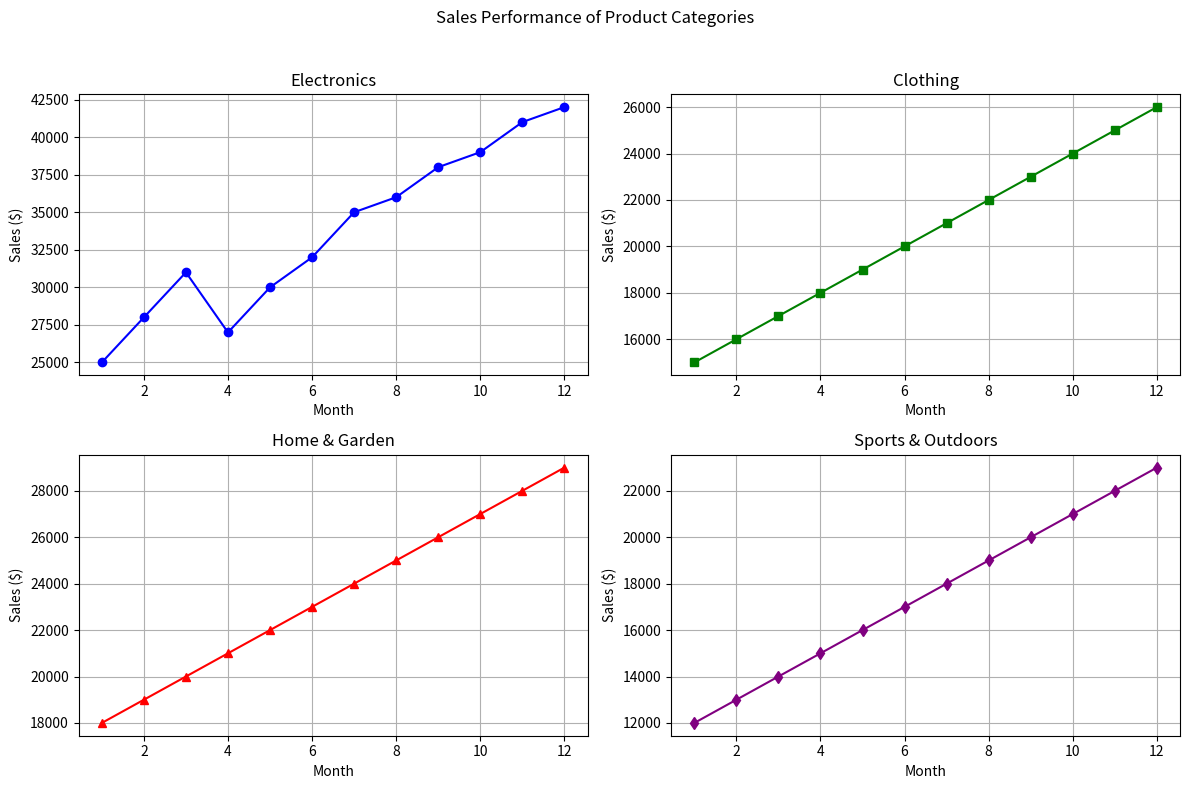

The matplotlib source for this figure:
#LAB3. Suppose you're a sales manager for an e-commerce company, and you
#  want to create a figure with subplots to compare the sales performance of
#  different product categories over time. You have sales data for four product
# categories: Electronics, Clothing, Home & Garden, and Sports & Outdoors. Share
#  your conclusion/analysis.
#  Input:
#  months = np.arange(1, 13)
#  electronics_sales = np.array([25000, 28000, 31000, 27000, 30000, 32000, 35000,
#  36000, 38000, 39000, 41000, 42000])
#  clothing_sales = np.array([15000, 16000, 17000, 18000, 19000, 20000, 21000, 22000,
#  23000, 24000, 25000, 26000])
#  home_garden_sales = np.array([18000, 19000, 20000, 21000, 22000, 23000, 24000,
#  25000, 26000, 27000, 28000, 29000])
#  sports_outdoors_sales = np.array([12000, 13000, 14000, 15000, 16000, 17000, 18000,
#  19000, 20000, 21000, 22000, 23000])


import numpy as np
import matplotlib.pyplot as plt

months = np.arange(1, 13)
electronics_sales = np.array([25000, 28000, 31000, 27000, 30000, 32000, 35000, 36000, 38000, 39000, 41000, 42000])
clothing_sales = np.array([15000, 16000, 17000, 18000, 19000, 20000, 21000, 22000, 23000, 24000, 25000, 26000])
home_garden_sales = np.array([18000, 19000, 20000, 21000, 22000, 23000, 24000, 25000, 26000, 27000, 28000, 29000])
sports_outdoors_sales = np.array([12000, 13000, 14000, 15000, 16000, 17000, 18000, 19000, 20000, 21000, 22000, 23000])

fig, axs = plt.subplots(2, 2, figsize=(12, 8))
fig.suptitle("Sales Performance of Product Categories")

axs[0, 0].plot(months, electronics_sales, marker='o', linestyle='-', color='blue')
axs[0, 0].set_title("Electronics")
axs[0, 0].set_xlabel("Month")
axs[0, 0].set_ylabel("Sales ($)")
axs[0, 0].grid(True)

axs[0, 1].plot(months, clothing_sales, marker='s', linestyle='-', color='green')
axs[0, 1].set_title("Clothing")
axs[0, 1].set_xlabel("Month")
axs[0, 1].set_ylabel("Sales ($)")
axs[0, 1].grid(True)

axs[1, 0].plot(months, home_garden_sales, marker='^', linestyle='-', color='red')
axs[1, 0].set_title("Home & Garden")
axs[1, 0].set_xlabel("Month")
axs[1, 0].set_ylabel("Sales ($)")
axs[1, 0].grid(True)

axs[1, 1].plot(months, sports_outdoors_sales, marker='d', linestyle='-', color='purple')
axs[1, 1].set_title("Sports & Outdoors")
axs[1, 1].set_xlabel("Month")
axs[1, 1].set_ylabel("Sales ($)")
axs[1, 1].grid(True)

plt.tight_layout(rect=[0, 0, 1, 0.96])
plt.show()
